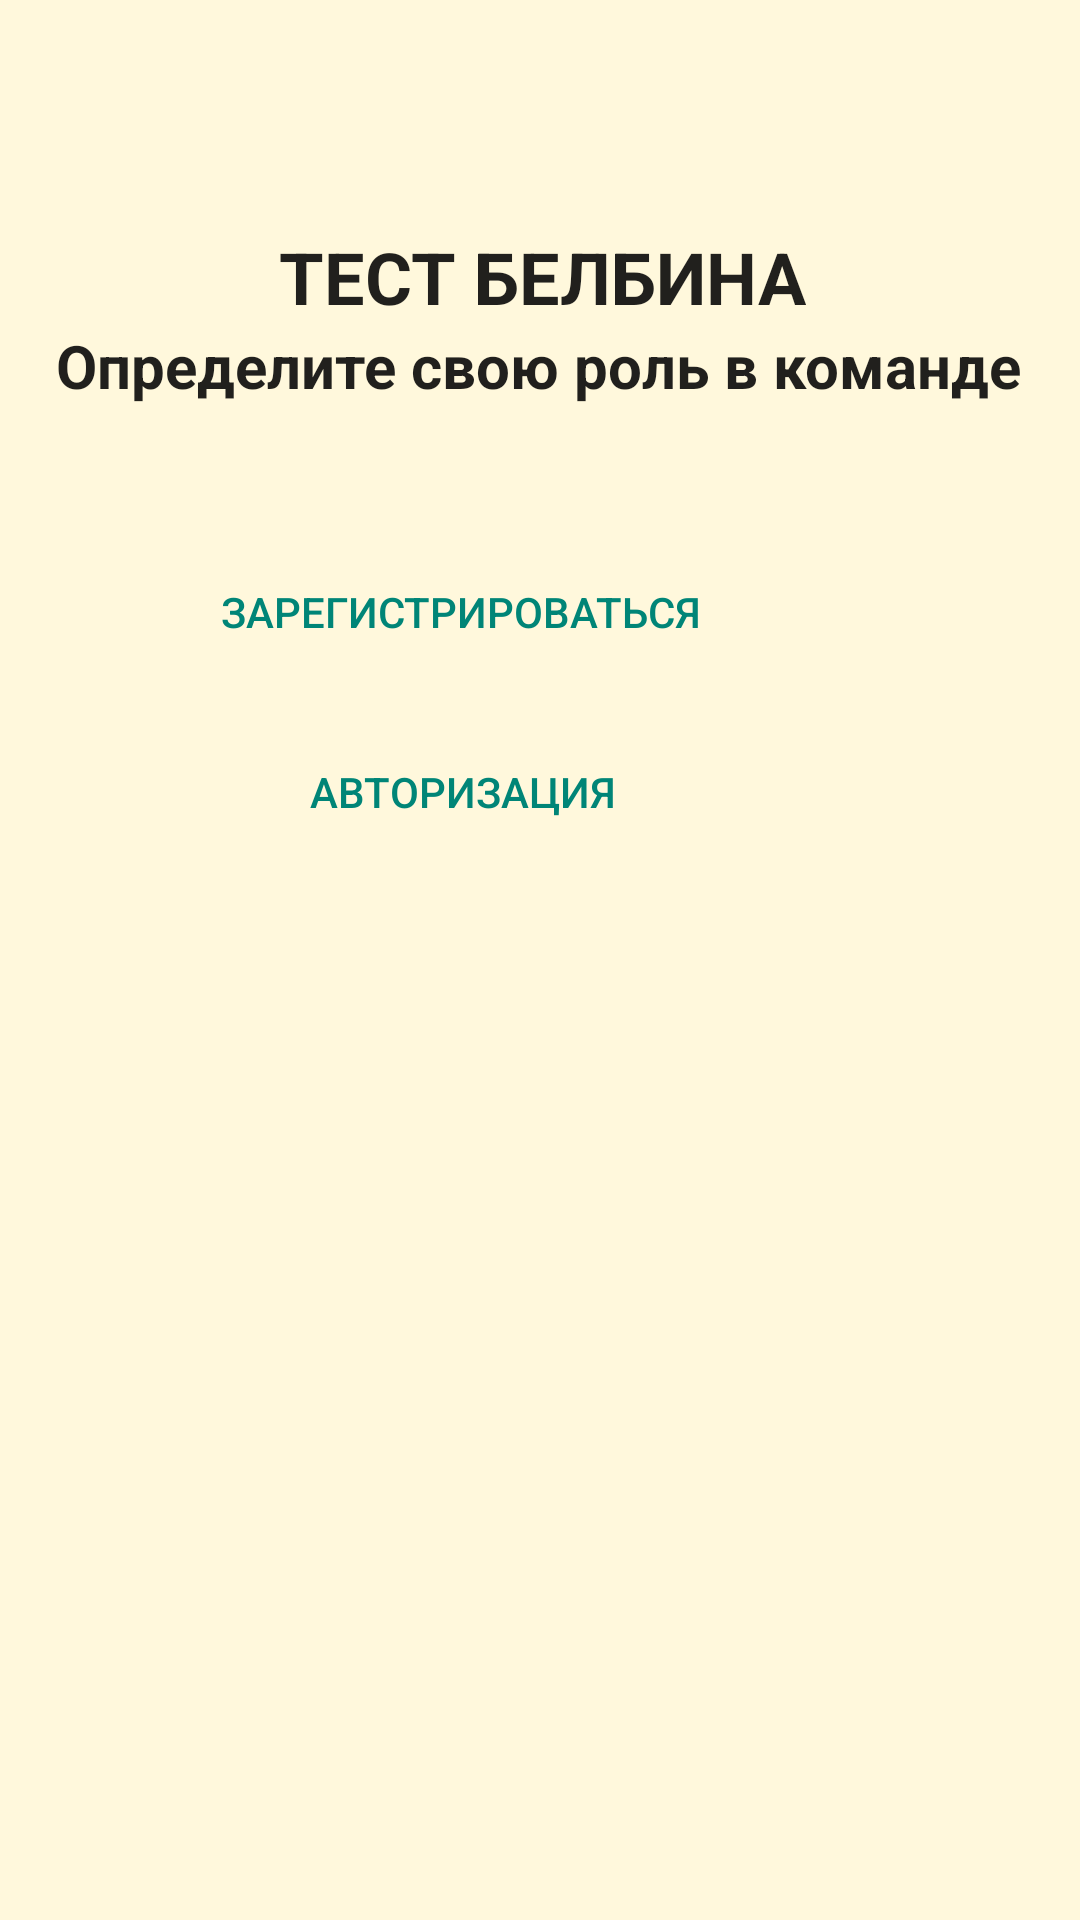

Android layout source for this screen:
<!-- AndroidManifest.xml: application theme Theme.Belbin -->
<!-- res/layout/activity_main.xml -->
<?xml version="1.0" encoding="utf-8"?>
<androidx.constraintlayout.widget.ConstraintLayout xmlns:android="http://schemas.android.com/apk/res/android"
    xmlns:app="http://schemas.android.com/apk/res-auto"
    xmlns:tools="http://schemas.android.com/tools"
    android:layout_width="match_parent"
    android:layout_height="match_parent"
    tools:context=".MainActivity">


    <Button
        android:id="@+id/toRegist"
        style="@style/Widget.AppCompat.Button.Borderless.Colored"
        android:layout_width="wrap_content"
        android:layout_height="wrap_content"
        android:layout_marginStart="112dp"
        android:layout_marginTop="180dp"
        android:layout_marginEnd="114dp"
        android:elevation="6dp"
        android:onClick="toRegist"
        android:stateListAnimator="@null"
        android:text="Зарегистрироваться"
        android:translationZ="4dp"
        app:layout_constraintEnd_toEndOf="parent"
        app:layout_constraintHorizontal_bias="1.0"
        app:layout_constraintStart_toStartOf="parent"
        app:layout_constraintTop_toTopOf="parent" />

    <Button
        android:id="@+id/toAuth"
        style="@style/Widget.AppCompat.Button.Borderless.Colored"
        android:layout_width="wrap_content"
        android:layout_height="wrap_content"
        android:layout_marginStart="142dp"
        android:layout_marginTop="12dp"
        android:layout_marginEnd="143dp"
        android:elevation="6dp"
        android:onClick="toAuth"
        android:stateListAnimator="@null"
        android:text="Авторизация"
        android:translationZ="4dp"
        app:layout_constraintEnd_toEndOf="parent"
        app:layout_constraintHorizontal_bias="1.0"
        app:layout_constraintStart_toStartOf="parent"
        app:layout_constraintTop_toBottomOf="@+id/toRegist" />

    <TextView
        android:id="@+id/textView9"
        android:layout_width="wrap_content"
        android:layout_height="wrap_content"
        android:layout_marginStart="161dp"
        android:layout_marginTop="76dp"
        android:layout_marginEnd="162dp"
        android:fontFamily="sans-serif"
        android:text="Тест Белбина"
        android:textAllCaps="true"
        android:textAppearance="@style/TextAppearance.AppCompat.Body1"
        android:textSize="24sp"
        android:textStyle="bold"
        android:typeface="monospace"
        app:layout_constraintEnd_toEndOf="parent"
        app:layout_constraintHorizontal_bias="0.492"
        app:layout_constraintStart_toStartOf="parent"
        app:layout_constraintTop_toTopOf="parent" />

    <TextView
        android:id="@+id/textView10"
        android:layout_width="wrap_content"
        android:layout_height="wrap_content"
        android:layout_marginStart="93dp"
        android:layout_marginEnd="94dp"
        android:fontFamily="sans-serif"
        android:text="Определите свою роль в команде"
        android:textAllCaps="false"
        android:textAppearance="@style/TextAppearance.AppCompat.Body1"
        android:textSize="20sp"
        android:textStyle="bold"
        android:typeface="monospace"
        app:layout_constraintEnd_toEndOf="parent"
        app:layout_constraintStart_toStartOf="parent"
        app:layout_constraintTop_toBottomOf="@+id/textView9" />
</androidx.constraintlayout.widget.ConstraintLayout>
<!-- resources referenced by this layout -->
<resources>
  <style name="Theme.Belbin" parent="Theme.AppCompat.DayNight.NoActionBar">
          
          <item name="colorPrimary">@color/purple_500</item>
          <item name="colorPrimaryVariant">@color/purple_700</item>
          <item name="colorOnPrimary">@color/white</item>
          
          <item name="colorSecondary">@color/teal_200</item>
          <item name="colorSecondaryVariant">@color/teal_700</item>
          <item name="colorOnSecondary">@color/black</item>
          
          <item name="android:statusBarColor">?attr/colorPrimaryVariant</item>
          
          <item name="android:background">#FFF8DC</item>
      </style>
  <!-- not gathered from this repository: default colours our renderer supplied (Android Studio template values) -->
  <color name="purple_500">#FF6200EE</color>
  <color name="purple_700">#FF3700B3</color>
  <color name="teal_200">#FF03DAC5</color>
  <color name="teal_700">#FF018786</color>
  <color name="black">#FF000000</color>
  <color name="white">#FFFFFFFF</color>
</resources>
